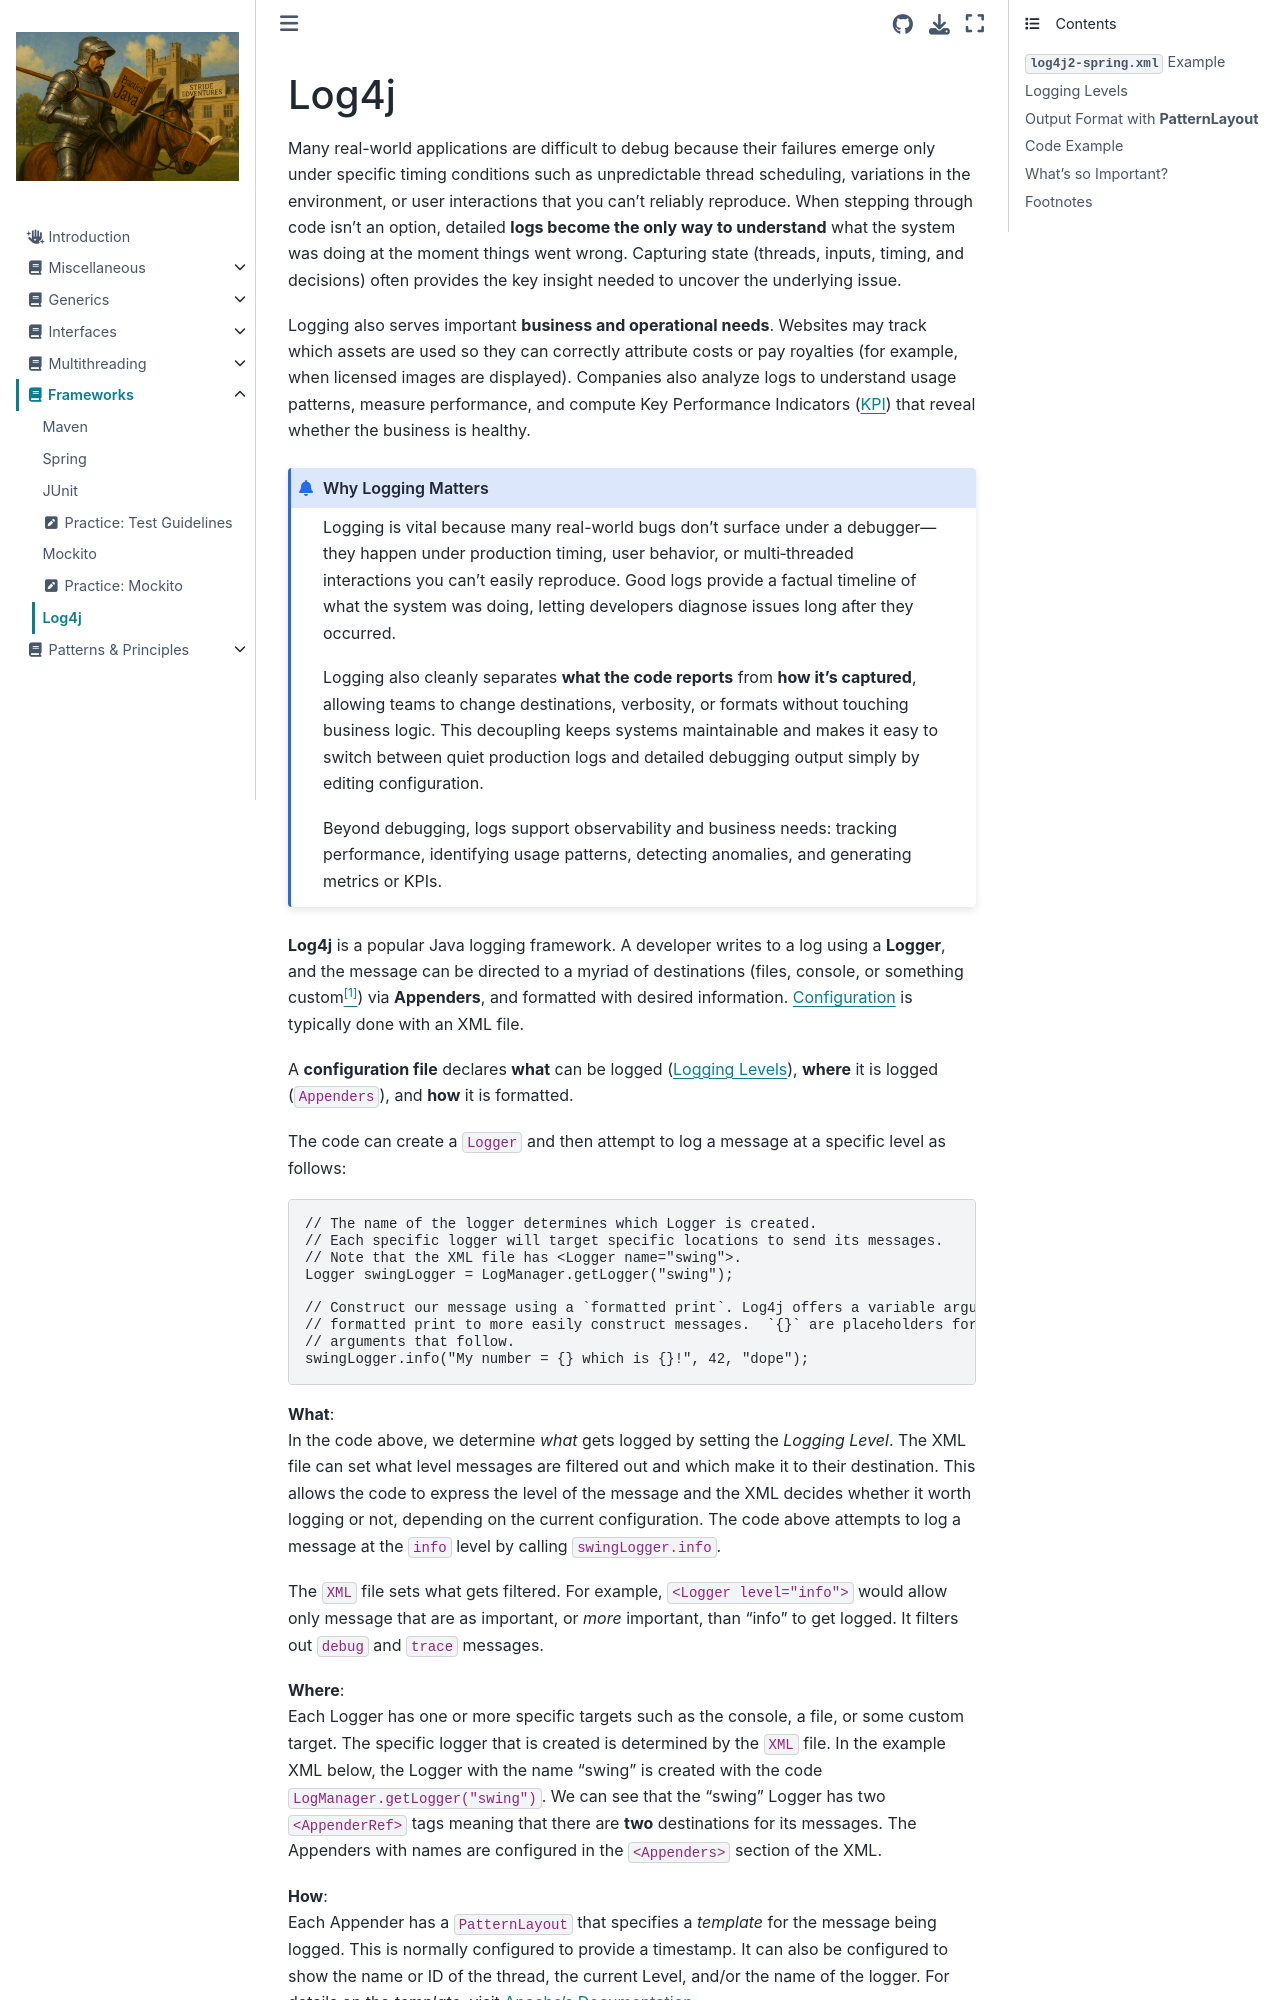

repository: Stride-EdVentures/javabook · page: frameworks/log4j.html · generator: jekyll

# Log4j

Many real-world applications are difficult to debug because their failures emerge only under specific timing conditions such as unpredictable thread scheduling, variations in the environment, or user interactions that you can't reliably reproduce. When stepping through code isn't an option, detailed **logs become the only way to understand** what the system was doing at the moment things went wrong. Capturing state (threads, inputs, timing, and decisions) often provides the key insight needed to uncover the underlying issue.  

Logging also serves important **business and operational needs**. Websites may track which assets are used so they can correctly attribute costs or pay royalties (for example, when licensed images are displayed). Companies also analyze logs to understand usage patterns, measure performance, and compute Key Performance Indicators ([KPI](https://www.forbes.com/advisor/business/what-is-a-kpi-definition-examples/)) that reveal whether the business is healthy.  

```{admonition} Why Logging Matters
:class: dropdown 
Logging is vital because many real-world bugs don't surface under a debugger—they happen under production timing, user behavior, or multi‑threaded interactions you can't easily reproduce. Good logs provide a factual timeline of what the system was doing, letting developers diagnose issues long after they occurred.

Logging also cleanly separates **what the code reports** from **how it's captured**, allowing teams to change destinations, verbosity, or formats without touching business logic. This decoupling keeps systems maintainable and makes it easy to switch between quiet production logs and detailed debugging output simply by editing configuration.

Beyond debugging, logs support observability and business needs: tracking performance, identifying usage patterns, detecting anomalies, and generating metrics or KPIs.
```

**Log4j** is a popular Java logging framework. A developer writes to a log using a **Logger**, and the message can be directed to a myriad of destinations (files, console, or something custom<a href="#footnotes"><sup>[1]</sup></a>) via **Appenders**, and formatted with desired information. [Configuration](https://logging.apache.org/log4j/2.12.x/manual/configuration.html) is typically done with an XML file.  

A **configuration file** declares **what** can be logged (<a href="#logging-levels">Logging Levels</a>), **where** it is logged (`Appenders`), and **how** it is formatted.  

The code can create a `Logger` and then attempt to log a message at a specific level as follows:  
```java
// The name of the logger determines which Logger is created.
// Each specific logger will target specific locations to send its messages.
// Note that the XML file has <Logger name="swing">.
Logger swingLogger = LogManager.getLogger("swing");

// Construct our message using a `formatted print`. Log4j offers a variable argument, 
// formatted print to more easily construct messages.  `{}` are placeholders for the
// arguments that follow.
swingLogger.info("My number = {} which is {}!", 42, "dope");
```

**What**:  
In the code above, we determine *what* gets logged by setting the *Logging Level*. The XML file can set what level messages are filtered out and which make it to their destination. This allows the code to express the level of the message and the XML decides whether it worth logging or not, depending on the current configuration. The code above attempts to log a message at the `info` level by calling `swingLogger.info`.  

The `XML` file sets what gets filtered. For example, `<Logger level="info">` would allow only message that are as important, or *more* important, than "info" to get logged. It filters out `debug` and `trace` messages.
